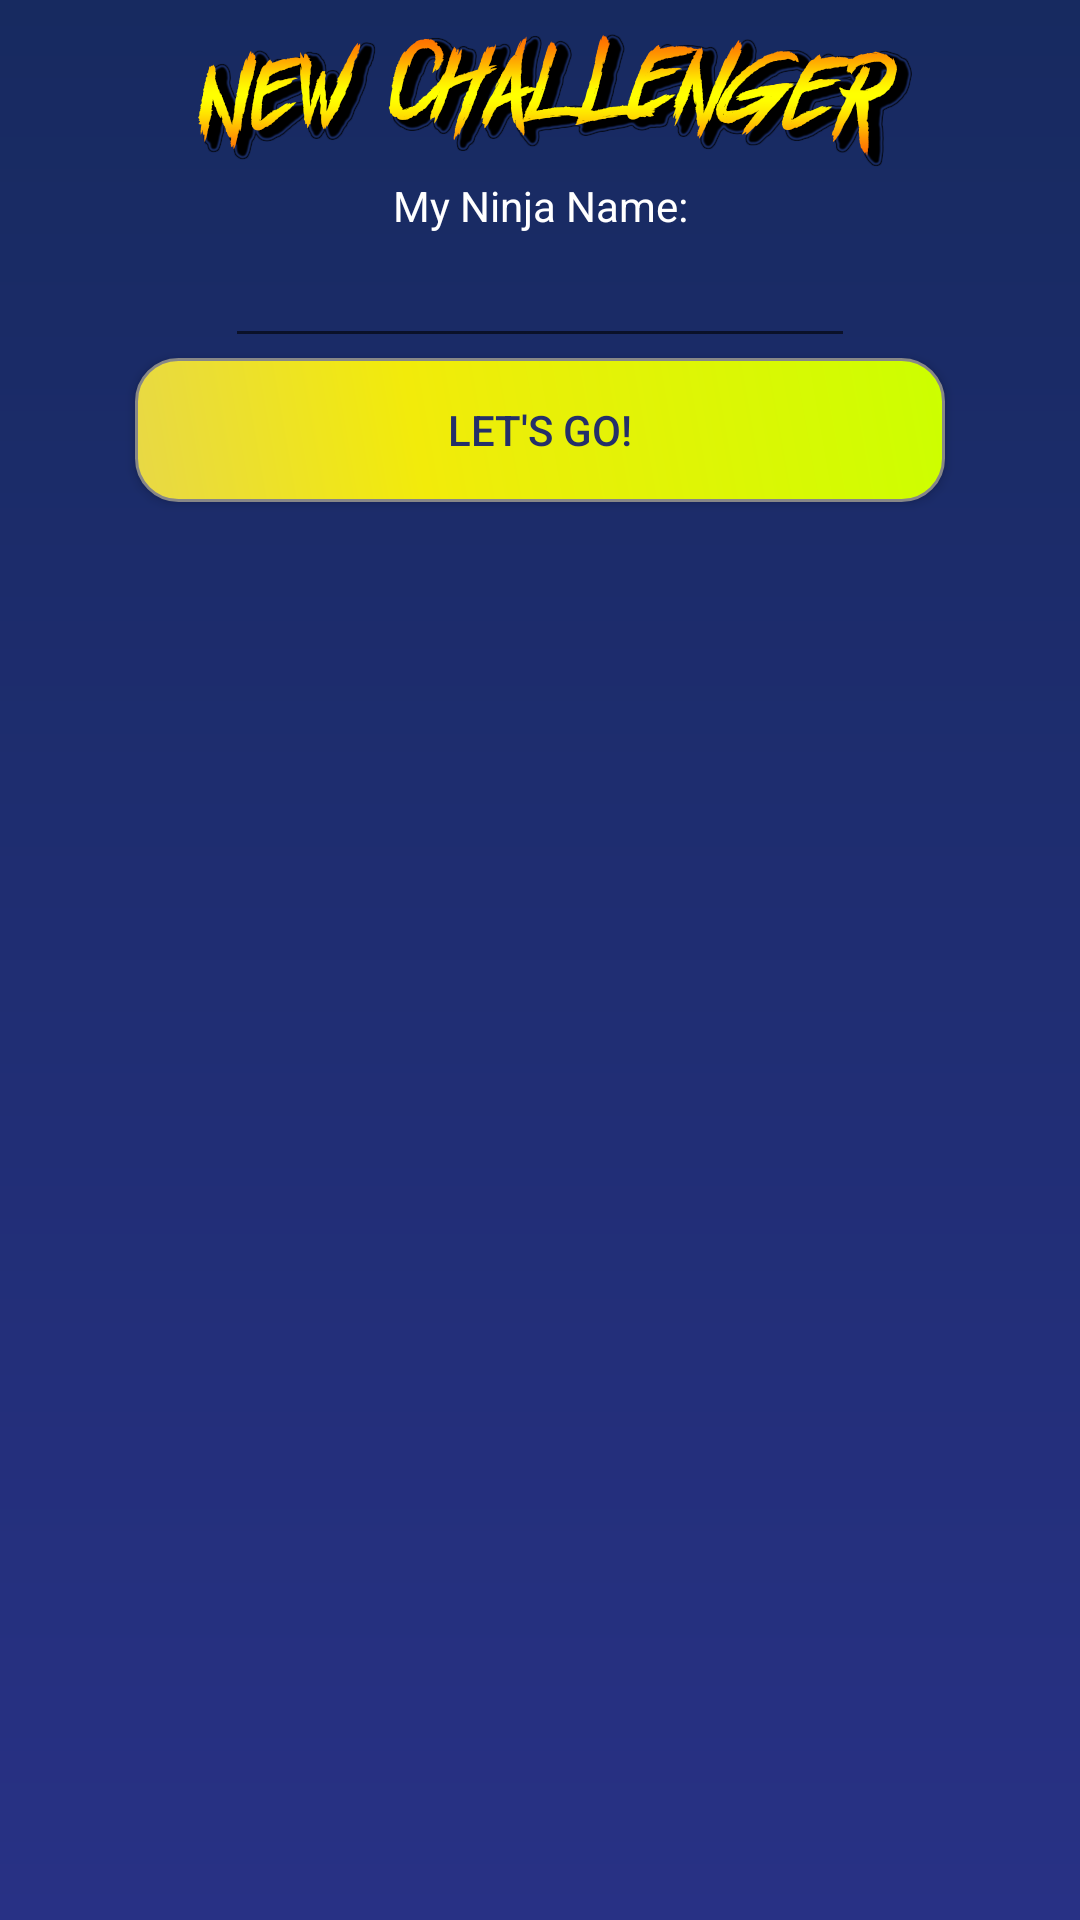

Here is an Android app screen rendered from its layout file. Give the layout XML and the strings, colors and styles it references.
<!-- AndroidManifest.xml: activity theme AppTheme.NoActionBar -->
<!-- res/layout/activity_auth_setup.xml -->
<?xml version="1.0" encoding="utf-8"?>
<androidx.coordinatorlayout.widget.CoordinatorLayout xmlns:android="http://schemas.android.com/apk/res/android"
    xmlns:app="http://schemas.android.com/apk/res-auto"
    xmlns:tools="http://schemas.android.com/tools"
    android:layout_width="match_parent"
    android:layout_height="match_parent"
    tools:context=".AuthSetupActivity">

    <include layout="@layout/content_auth_setup" />

</androidx.coordinatorlayout.widget.CoordinatorLayout>
<!-- res/layout/content_auth_setup.xml (included above) -->
<?xml version="1.0" encoding="utf-8"?>
<androidx.constraintlayout.widget.ConstraintLayout xmlns:android="http://schemas.android.com/apk/res/android"
    xmlns:app="http://schemas.android.com/apk/res-auto"
    xmlns:tools="http://schemas.android.com/tools"
    android:layout_width="match_parent"
    android:layout_height="match_parent"
    app:layout_behavior="@string/appbar_scrolling_view_behavior"
    tools:context=".AuthSetupActivity"
    tools:showIn="@layout/activity_auth_setup">

    <ImageView
        android:id="@+id/imageView"
        android:layout_width="1000px"
        android:layout_height="177px"
        app:layout_constraintEnd_toEndOf="parent"
        app:layout_constraintStart_toStartOf="parent"
        app:layout_constraintTop_toTopOf="parent"
        app:srcCompat="@drawable/authsetupheading" />

    <Space
        android:id="@+id/space"
        android:layout_width="wrap_content"
        android:layout_height="wrap_content"
        app:layout_constraintEnd_toEndOf="parent"
        app:layout_constraintStart_toStartOf="parent"
        app:layout_constraintTop_toBottomOf="@+id/imageView" />

    <TextView
        android:id="@+id/textViewKidNameLabel"
        android:layout_width="wrap_content"
        android:layout_height="wrap_content"
        android:text="My Ninja Name:"
        app:layout_constraintEnd_toEndOf="parent"
        app:layout_constraintStart_toStartOf="parent"
        app:layout_constraintTop_toBottomOf="@+id/space" />

    <EditText
        android:id="@+id/kidName"
        android:layout_width="wrap_content"
        android:layout_height="wrap_content"
        android:ems="10"
        android:inputType="textPersonName"
        android:text=""
        android:textColor="#FFFFFF"
        app:layout_constraintEnd_toEndOf="parent"
        app:layout_constraintStart_toStartOf="parent"
        app:layout_constraintTop_toBottomOf="@+id/textViewKidNameLabel" />

    <Button
        android:id="@+id/buttonSubmit"
        android:layout_width="wrap_content"
        android:layout_height="wrap_content"
        android:text="Let's Go!"
        android:background="@drawable/angry_button"
        android:textColor="@color/colorPrimaryDark"
        app:layout_constraintEnd_toEndOf="parent"
        app:layout_constraintStart_toStartOf="parent"
        app:layout_constraintTop_toBottomOf="@+id/kidName" />


</androidx.constraintlayout.widget.ConstraintLayout>
<!-- resources referenced by this layout -->
<resources>
  <color name="colorPrimaryDark">#242F6A</color>
  <!-- drawable angry_button (drawable) -->
  <?xml version="1.0" encoding="utf-8"?>
  <shape xmlns:android="http://schemas.android.com/apk/res/android" android:shape="rectangle" >
      <corners
          android:radius="14dp"
          />
      <gradient
          android:angle="45"
          android:centerX="35%"
          android:centerColor="#F2EB0A"
          android:startColor="#E8D846"
          android:endColor="#CCFF00"
          android:type="linear"
          />
      <padding
          android:left="4dp"
          android:top="4dp"
          android:right="4dp"
          android:bottom="4dp"
          />
      <size
          android:width="270dp"
          android:height="40dp"
          />
      <stroke
          android:width="1dp"
          android:color="#878787"
          />
  </shape>
  <!-- drawable authsetupheading: png bitmap (drawable, 60736 bytes) -->
  <style name="AppTheme.NoActionBar">
          <item name="windowActionBar">false</item>
          <item name="windowNoTitle">true</item>
      </style>
</resources>
